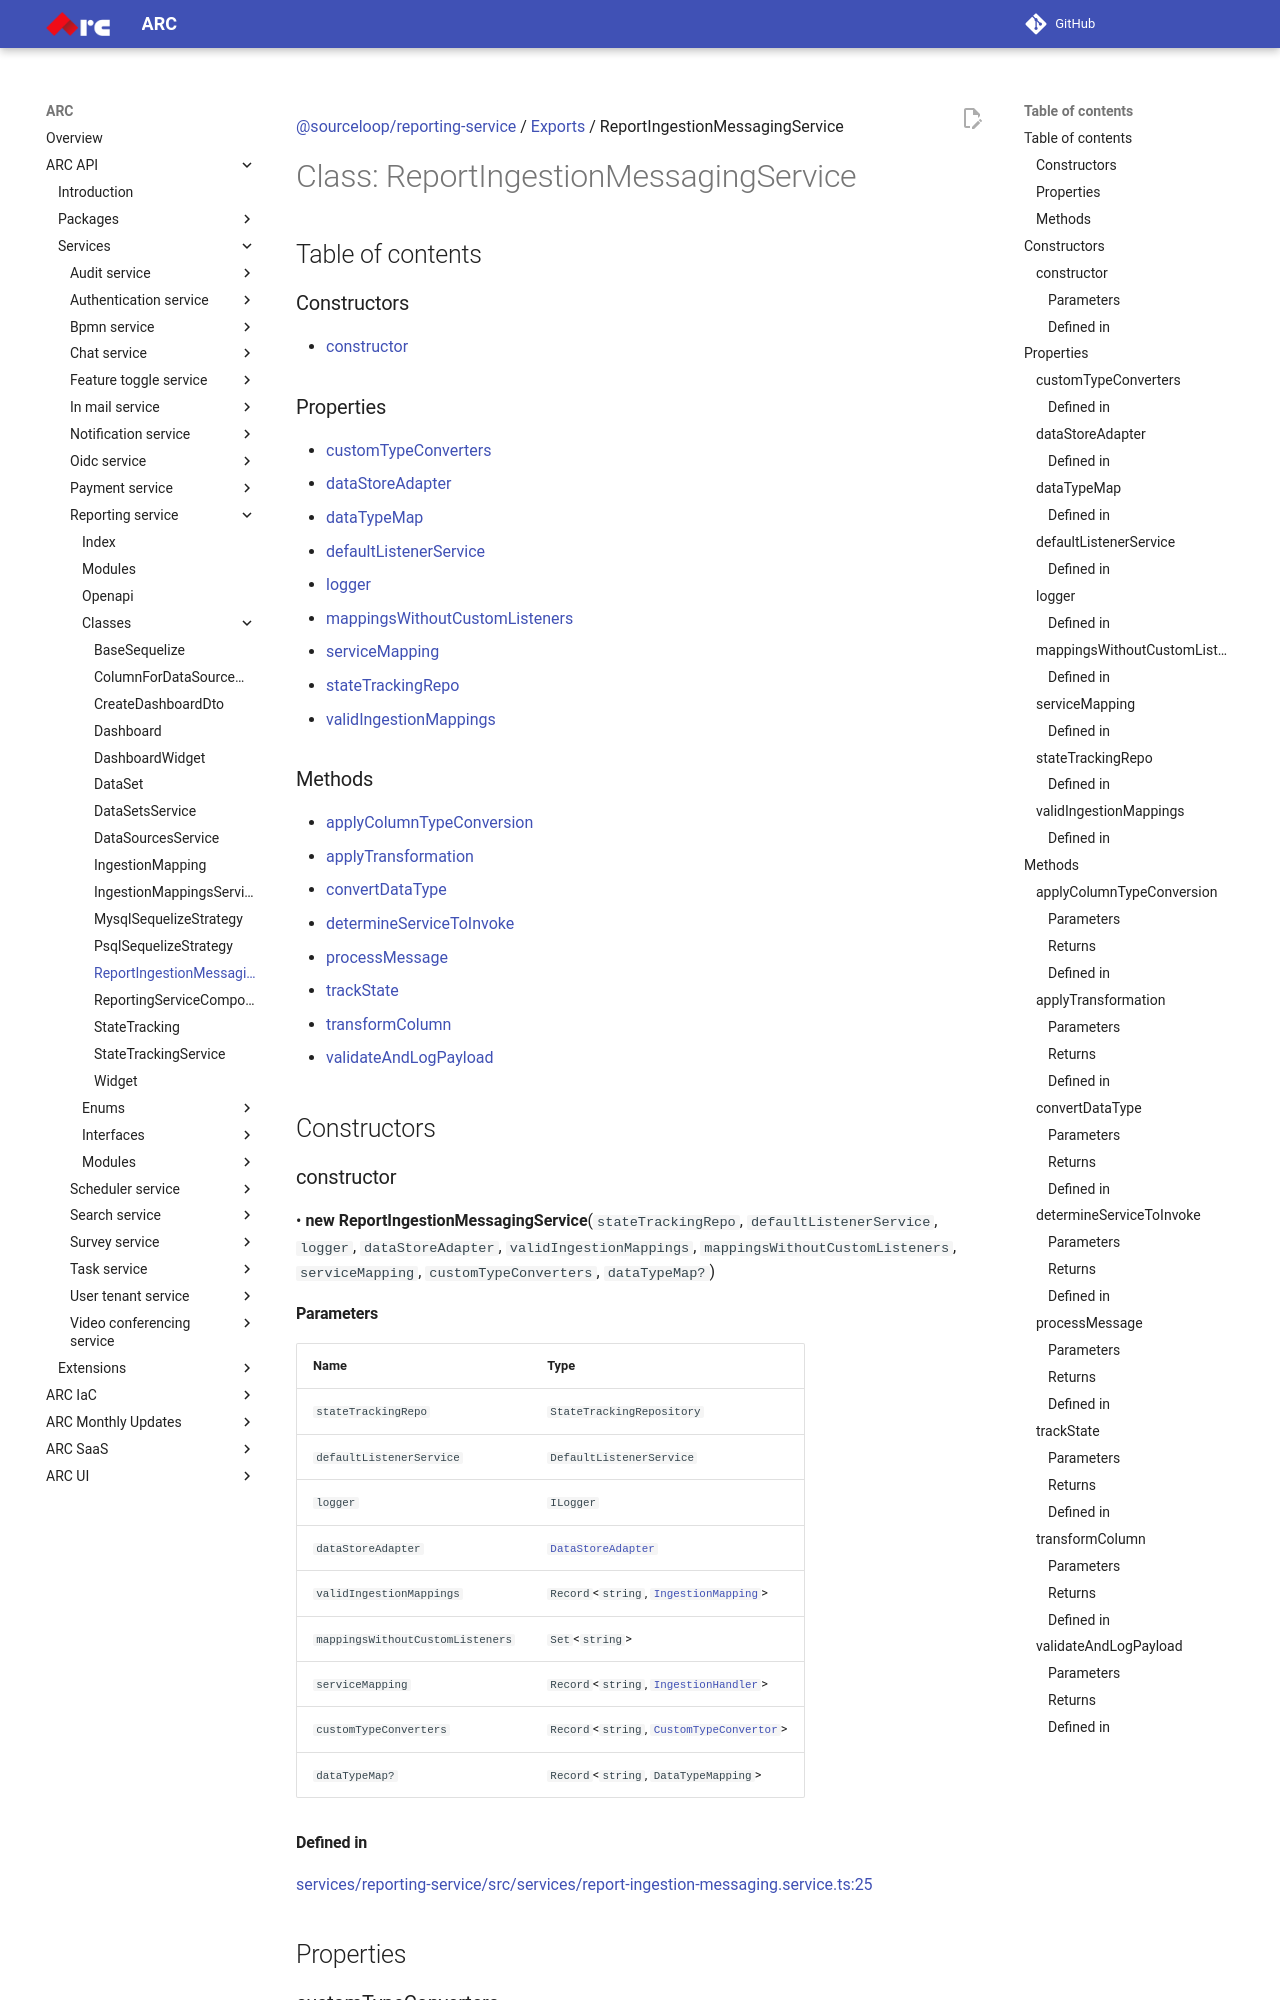

repository: sourcefuse/arc-docs · page: arc-api-docs/services/reporting-service/classes/ReportIngestionMessagingService/index.html · generator: mkdocs

[@sourceloop/reporting-service](../README.md) / [Exports](../modules.md) / ReportIngestionMessagingService

# Class: ReportIngestionMessagingService

## Table of contents

### Constructors

- [constructor](ReportIngestionMessagingService.md#constructor)

### Properties

- [customTypeConverters](ReportIngestionMessagingService.md#customtypeconverters)
- [dataStoreAdapter](ReportIngestionMessagingService.md#datastoreadapter)
- [dataTypeMap](ReportIngestionMessagingService.md#datatypemap)
- [defaultListenerService](ReportIngestionMessagingService.md#defaultlistenerservice)
- [logger](ReportIngestionMessagingService.md#logger)
- [mappingsWithoutCustomListeners](ReportIngestionMessagingService.md#mappingswithoutcustomlisteners)
- [serviceMapping](ReportIngestionMessagingService.md#servicemapping)
- [stateTrackingRepo](ReportIngestionMessagingService.md#statetrackingrepo)
- [validIngestionMappings](ReportIngestionMessagingService.md#validingestionmappings)

### Methods

- [applyColumnTypeConversion](ReportIngestionMessagingService.md#applycolumntypeconversion)
- [applyTransformation](ReportIngestionMessagingService.md#applytransformation)
- [convertDataType](ReportIngestionMessagingService.md#convertdatatype)
- [determineServiceToInvoke](ReportIngestionMessagingService.md#determineservicetoinvoke)
- [processMessage](ReportIngestionMessagingService.md#processmessage)
- [trackState](ReportIngestionMessagingService.md#trackstate)
- [transformColumn](ReportIngestionMessagingService.md#transformcolumn)
- [validateAndLogPayload](ReportIngestionMessagingService.md#validateandlogpayload)

## Constructors

### constructor

• **new ReportIngestionMessagingService**(`stateTrackingRepo`, `defaultListenerService`, `logger`, `dataStoreAdapter`, `validIngestionMappings`, `mappingsWithoutCustomListeners`, `serviceMapping`, `customTypeConverters`, `dataTypeMap?`)

#### Parameters

| Name | Type |
| :------ | :------ |
| `stateTrackingRepo` | `StateTrackingRepository` |
| `defaultListenerService` | `DefaultListenerService` |
| `logger` | `ILogger` |
| `dataStoreAdapter` | [`DataStoreAdapter`](../interfaces/DataStoreAdapter.md) |
| `validIngestionMappings` | `Record`<`string`, [`IngestionMapping`](IngestionMapping.md)\> |
| `mappingsWithoutCustomListeners` | `Set`<`string`\> |
| `serviceMapping` | `Record`<`string`, [`IngestionHandler`](../interfaces/IngestionHandler.md)\> |
| `customTypeConverters` | `Record`<`string`, [`CustomTypeConvertor`](../interfaces/CustomTypeConvertor.md)\> |
| `dataTypeMap?` | `Record`<`string`, `DataTypeMapping`\> |

#### Defined in

[services/reporting-service/src/services/report-ingestion-messaging.service.ts:25](https://github.com/sourcefuse/loopback4-microservice-catalog/blob/eb9d4d57/services/reporting-service/src/services/report-ingestion-messaging.service.ts#L25)

## Properties

### customTypeConverters

• `Private` `Readonly` **customTypeConverters**: `Record`<`string`, [`CustomTypeConvertor`](../interfaces/CustomTypeConvertor.md)\>
